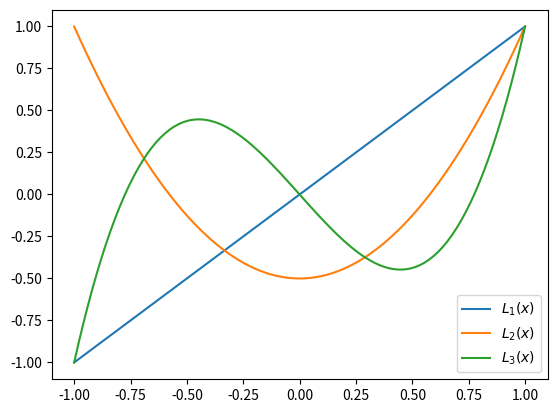

Recreate this plot in Python. (Note: this script raises an exception after producing the figure.)
%matplotlib inline
import matplotlib.pyplot as plt
import numpy as np
import scipy.special as ss

# we plot the n\in [1..3] Legendre polynomials.
#
x = np.linspace(-1.0, 1.0, 100)

for n in range(1, 4):
    y = ss.eval_legendre(n, x)
    plt.plot(x, y, label=r"$L_%d(x)$" % n)
    
plt.legend()    

import numpy as np
import scipy.integrate as si
import scipy

# A normlised Gauss function
def gauss(x):
    factor = (1.0 / np.sqrt(2.0 * np.pi))
    expon = np.exp(-(x)**2 / 2.0)
    
    return factor * expon

# lower and upper integration limits:
x_lower = 0 # the lower limit of x
x_upper = 1 # the upper limit of x

result, abserr = si.quad(gauss, x_lower, x_upper)

print("integral value = %f; absolute error = %e" % (result, abserr))

# Also infinite limits are possible:
result, abserr = si.quad(gauss, -scipy.Inf, scipy.Inf)

print("integral value = %f; absolute error = %e" % (result, abserr))


import scipy.integrate as si
import numpy as np

val, abserr = si.quad(lambda x: (np.sin(x) + np.cos(x)**2),
                      0, np.pi / 2.)

print("result  = %f +/- %e" % (val, abserr))


import scipy.integrate as si
import numpy as np

def integrand(x, y):
    return np.exp(-x**2 - y**2)

x_lower = 0  
x_upper = 10
y_lower = 0
y_upper = 10

# note that the y-limits depend on x in general;
# hence they need to be given as functions of x!
val, abserr = si.dblquad(integrand, x_lower, x_upper, lambda x : y_lower, lambda x: y_upper)

print(val, abserr) 

%matplotlib inline
import matplotlib.pyplot as plt
import numpy as np
import numpy.random as nr
import scipy.optimize as so

# create some fake data and plot them:
x = np.random.uniform(0., 100., 100)
# The error on each point comes from a normal distribution
# with sigma = 10
y = 2. * x + 2.6 + np.random.normal(0., 10., 100)
plt.errorbar(x, y, yerr=10, fmt=".")

def fit_line(x, a, b):
    return a * x + b

# now perform the fit
# Please read carefully the documentation to see how errors
# are handled. In Physics we typically give absolute errors,
# note relative ones!
popt, pcov = so.curve_fit(fit_line, x, y,
                          sigma = np.ones(len(x)) * 10,
                          absolute_sigma=True)
print(popt, pcov)
print("a = %f +/- %f" % (popt[0], np.sqrt(pcov[0][0])))
print("b = %f +/- %f" % (popt[1], np.sqrt(pcov[1][1])))

x_fit = np.linspace(0.0, 100, 100)
y_fit = fit_line(x_fit, *(popt))
plt.errorbar(x, y, yerr=10, fmt=".")
plt.plot(x_fit, y_fit, 'r-')